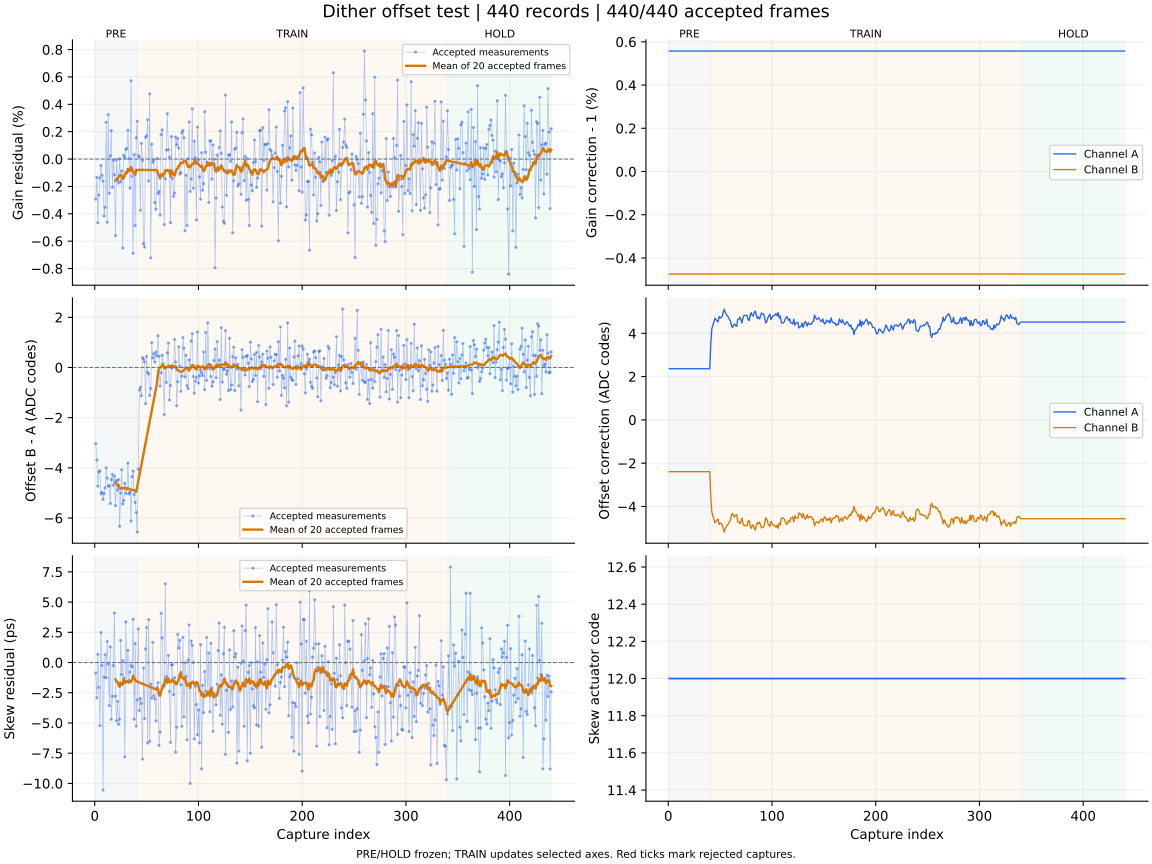

Values plotted in this chart, from the file beside it:
capture, iteration, status, gain_error_ppm, offset_error_codes, skew_error_ps, gain_corr_a, gain_corr_b, offset_a_codes, offset_b_codes, actuator_code, skew_action, skew_step_codes, batch_used, batch_frames, batch_skew_ps, clipped_samples, n0, rotation, alignment_margin, phase, attempt
1, 700, ok, -2932, -3.036, -0.86, 1.006, 0.9953, 2.365, -2.393, 12, none, 0, 0, 0, , 0, -1, 0, 1000, pre, 0
2, 701, ok, -1341, -3.688, -2.92, 1.006, 0.9953, 2.365, -2.393, 12, none, 0, 0, 0, , 0, -1, 0, 960.7, pre, 1
3, 702, ok, -4662, -4.733, 0.68, 1.006, 0.9953, 2.365, -2.393, 12, none, 0, 0, 0, , 0, -1, 0, 1037, pre, 2
4, 703, ok, -2635, -4.158, -2.06, 1.006, 0.9953, 2.365, -2.393, 12, none, 0, 0, 0, , 0, -1, 0, 1033, pre, 3
5, 704, ok, -1392, -4.115, -5.22, 1.006, 0.9953, 2.365, -2.393, 12, none, 0, 0, 0, , 0, -1, 0, 1099, pre, 4
6, 705, ok, -471.0, -5.034, 2.48, 1.006, 0.9953, 2.365, -2.393, 12, none, 0, 0, 0, , 0, -1, 0, 1115, pre, 5
7, 706, ok, -1189, -4.974, -0.25, 1.006, 0.9953, 2.365, -2.393, 12, none, 0, 0, 0, , 0, -1, 0, 1022, pre, 6
8, 707, ok, -1609, -5.254, -10.55, 1.006, 0.9953, 2.365, -2.393, 12, none, 0, 0, 0, , 0, -1, 0, 1037, pre, 7
9, 708, ok, -4165, -5.035, -1.21, 1.006, 0.9953, 2.365, -2.393, 12, none, 0, 0, 0, , 0, -1, 0, 1117, pre, 8
10, 709, ok, -3531, -4.796, 0.64, 1.006, 0.9953, 2.365, -2.393, 12, none, 0, 0, 0, , 0, -1, 0, 1002, pre, 9
11, 710, ok, 2686, -4.001, -1.26, 1.006, 0.9953, 2.365, -2.393, 12, none, 0, 0, 0, , 0, -1, 0, 1088, pre, 10
12, 711, ok, -4608, -4.406, 1.74, 1.006, 0.9953, 2.365, -2.393, 12, none, 0, 0, 0, , 0, -1, 0, 984.8, pre, 11
13, 712, ok, 3252, -4.72, -0.13, 1.006, 0.9953, 2.365, -2.393, 12, none, 0, 0, 0, , 0, -1, 0, 962.2, pre, 12
14, 713, ok, -2507, -4.722, -3.57, 1.006, 0.9953, 2.365, -2.393, 12, none, 0, 0, 0, , 0, -1, 0, 1130, pre, 13
15, 714, ok, 241.0, -5.42, 1.3, 1.006, 0.9953, 2.365, -2.393, 12, none, 0, 0, 0, , 0, -1, 0, 1143, pre, 14
16, 715, ok, 2081, -4.471, -4.7, 1.006, 0.9953, 2.365, -2.393, 12, none, 0, 0, 0, , 0, -1, 0, 1041, pre, 15
17, 716, ok, -2060, -4.257, -2.79, 1.006, 0.9953, 2.365, -2.393, 12, none, 0, 0, 0, , 0, -1, 0, 1052, pre, 16
18, 717, ok, -113.0, -4.696, -0.25, 1.006, 0.9953, 2.365, -2.393, 12, none, 0, 0, 0, , 0, -1, 0, 1095, pre, 17
19, 718, ok, -1146, -4.332, 4.09, 1.006, 0.9953, 2.365, -2.393, 12, none, 0, 0, 0, , 0, -1, 0, 896.4, pre, 18
20, 719, ok, -5591, -5.506, -2.79, 1.006, 0.9953, 2.365, -2.393, 12, measure-only, 0, 20, 20, -1.38, 0, -1, 0, 1120, pre, 19
21, 720, ok, -50.0, -4.503, -4.82, 1.006, 0.9953, 2.365, -2.393, 12, none, 0, 0, 0, , 0, -1, 0, 1160, pre, 20
22, 721, ok, -1496, -4.883, -3.21, 1.006, 0.9953, 2.365, -2.393, 12, none, 0, 0, 0, , 0, -1, 0, 1033, pre, 21
23, 722, ok, -1738, -4.47, -5.11, 1.006, 0.9953, 2.365, -2.393, 12, none, 0, 0, 0, , 0, -1, 0, 1050, pre, 22
24, 723, ok, 17.0, -6.329, -4.69, 1.006, 0.9953, 2.365, -2.393, 12, none, 0, 0, 0, , 0, -1, 0, 1052, pre, 23
25, 724, ok, -1662, -5.003, 1.84, 1.006, 0.9953, 2.365, -2.393, 12, none, 0, 0, 0, , 0, -1, 0, 1041, pre, 24
26, 725, ok, -872.0, -4.075, -1.0, 1.006, 0.9953, 2.365, -2.393, 12, none, 0, 0, 0, , 0, -1, 0, 1050, pre, 25
27, 726, ok, -6503, -5.442, 0.15, 1.006, 0.9953, 2.365, -2.393, 12, none, 0, 0, 0, , 0, -1, 0, 1085, pre, 26
28, 727, ok, 276.0, -5.303, -1.3, 1.006, 0.9953, 2.365, -2.393, 12, none, 0, 0, 0, , 0, -1, 0, 1140, pre, 27
29, 728, ok, 108.0, -4.616, -7.81, 1.006, 0.9953, 2.365, -2.393, 12, none, 0, 0, 0, , 0, -1, 0, 1165, pre, 28
30, 729, ok, 695.0, -5.026, 3.35, 1.006, 0.9953, 2.365, -2.393, 12, none, 0, 0, 0, , 0, -1, 0, 1010, pre, 29
31, 730, ok, 779.0, -4.814, -1.59, 1.006, 0.9953, 2.365, -2.393, 12, none, 0, 0, 0, , 0, -1, 0, 1099, pre, 30
32, 731, ok, 2105, -3.809, 1.01, 1.006, 0.9953, 2.365, -2.393, 12, none, 0, 0, 0, , 0, -1, 0, 951.7, pre, 31
33, 732, ok, 39.0, -5.04, -1.48, 1.006, 0.9953, 2.365, -2.393, 12, none, 0, 0, 0, , 0, -1, 0, 1017, pre, 32
34, 733, ok, -2129, -4.975, -0.8, 1.006, 0.9953, 2.365, -2.393, 12, none, 0, 0, 0, , 0, -1, 0, 1049, pre, 33
35, 734, ok, 5722, -6.121, -0.25, 1.006, 0.9953, 2.365, -2.393, 12, none, 0, 0, 0, , 0, -1, 0, 924.2, pre, 34
36, 735, ok, -1257, -4.345, -0.36, 1.006, 0.9953, 2.365, -2.393, 12, none, 0, 0, 0, , 0, -1, 0, 998.9, pre, 35
37, 736, ok, -6892, -4.126, 3.58, 1.006, 0.9953, 2.365, -2.393, 12, none, 0, 0, 0, , 0, -1, 0, 1161, pre, 36
38, 737, ok, 314.0, -5.062, -4.68, 1.006, 0.9953, 2.365, -2.393, 12, none, 0, 0, 0, , 0, -1, 0, 1060, pre, 37
39, 738, ok, -4864, -5.38, 1.57, 1.006, 0.9953, 2.365, -2.393, 12, none, 0, 0, 0, , 0, -1, 0, 1065, pre, 38
40, 739, ok, 1556, -5.781, -5.26, 1.006, 0.9953, 2.365, -2.393, 12, measure-only, 0, 20, 20, -1.54, 0, -1, 0, 1085, pre, 39
41, 740, ok, 2764, -6.559, -3.1, 1.006, 0.9953, 3.505, -3.548, 12, none, 0, 0, 0, , 0, -1, 0, 1092, train, 0
42, 741, ok, 256.0, -4.052, 2.78, 1.006, 0.9953, 4.21, -4.26, 12, none, 0, 0, 0, , 0, -1, 0, 1084, train, 1
43, 742, ok, 130.0, -0.897, -3.97, 1.006, 0.9953, 4.367, -4.418, 12, none, 0, 0, 0, , 0, -1, 0, 895.6, train, 2
44, 743, ok, -3748, -0.786, -2.98, 1.006, 0.9953, 4.504, -4.556, 12, none, 0, 0, 0, , 0, -1, 0, 907.8, train, 3
45, 744, ok, 1140, -1.127, -3.39, 1.006, 0.9953, 4.7, -4.754, 12, none, 0, 0, 0, , 0, -1, 0, 1123, train, 4
46, 745, ok, -115.0, 0.393, -7.99, 1.006, 0.9953, 4.631, -4.685, 12, none, 0, 0, 0, , 0, -1, 0, 1016, train, 5
47, 746, ok, -6182, 0.336, -0.46, 1.006, 0.9953, 4.573, -4.626, 12, none, 0, 0, 0, , 0, -1, 0, 1041, train, 6
48, 747, ok, -6442, 0.227, -4.64, 1.006, 0.9953, 4.533, -4.586, 12, none, 0, 0, 0, , 0, -1, 0, 1073, train, 7
49, 748, ok, 1586, -1.44, 1.11, 1.006, 0.9953, 4.783, -4.84, 12, none, 0, 0, 0, , 0, -1, 0, 1149, train, 8
50, 749, ok, 1692, 0.443, 2.9, 1.006, 0.9953, 4.706, -4.762, 12, none, 0, 0, 0, , 0, -1, 0, 1084, train, 9
51, 750, ok, 2876, -0.194, -6.66, 1.006, 0.9953, 4.74, -4.796, 12, none, 0, 0, 0, , 0, -1, 0, 1066, train, 10
52, 751, ok, -1604, -0.258, 3.55, 1.006, 0.9953, 4.785, -4.841, 12, none, 0, 0, 0, , 0, -1, 0, 1063, train, 11
53, 752, ok, 4759, -1.112, -6.51, 1.006, 0.9953, 4.978, -5.037, 12, none, 0, 0, 0, , 0, -1, 0, 1070, train, 12
54, 753, ok, -7223, -0.836, -1.79, 1.006, 0.9953, 5.124, -5.184, 12, none, 0, 0, 0, , 0, -1, 0, 1041, train, 13
55, 754, ok, 1090, 0.991, -2.94, 1.006, 0.9953, 4.952, -5.009, 12, none, 0, 0, 0, , 0, -1, 0, 1037, train, 14
56, 755, ok, -238.0, 0.376, 1.67, 1.006, 0.9953, 4.886, -4.943, 12, none, 0, 0, 0, , 0, -1, 0, 1163, train, 15
57, 756, ok, -66.0, 0.55, -2.75, 1.006, 0.9953, 4.791, -4.847, 12, none, 0, 0, 0, , 0, -1, 0, 1094, train, 16
58, 757, ok, -3173, 0.218, -3.02, 1.006, 0.9953, 4.753, -4.808, 12, none, 0, 0, 0, , 0, -1, 0, 1056, train, 17
59, 758, ok, -3664, 0.622, -4.82, 1.006, 0.9953, 4.644, -4.699, 12, none, 0, 0, 0, , 0, -1, 0, 1112, train, 18
60, 759, ok, 49.0, 0.467, -2.08, 1.006, 0.9953, 4.563, -4.617, 12, measure-only, 0, 20, 20, -2.25, 0, -1, 0, 945.9, train, 19
... 380 more rows
